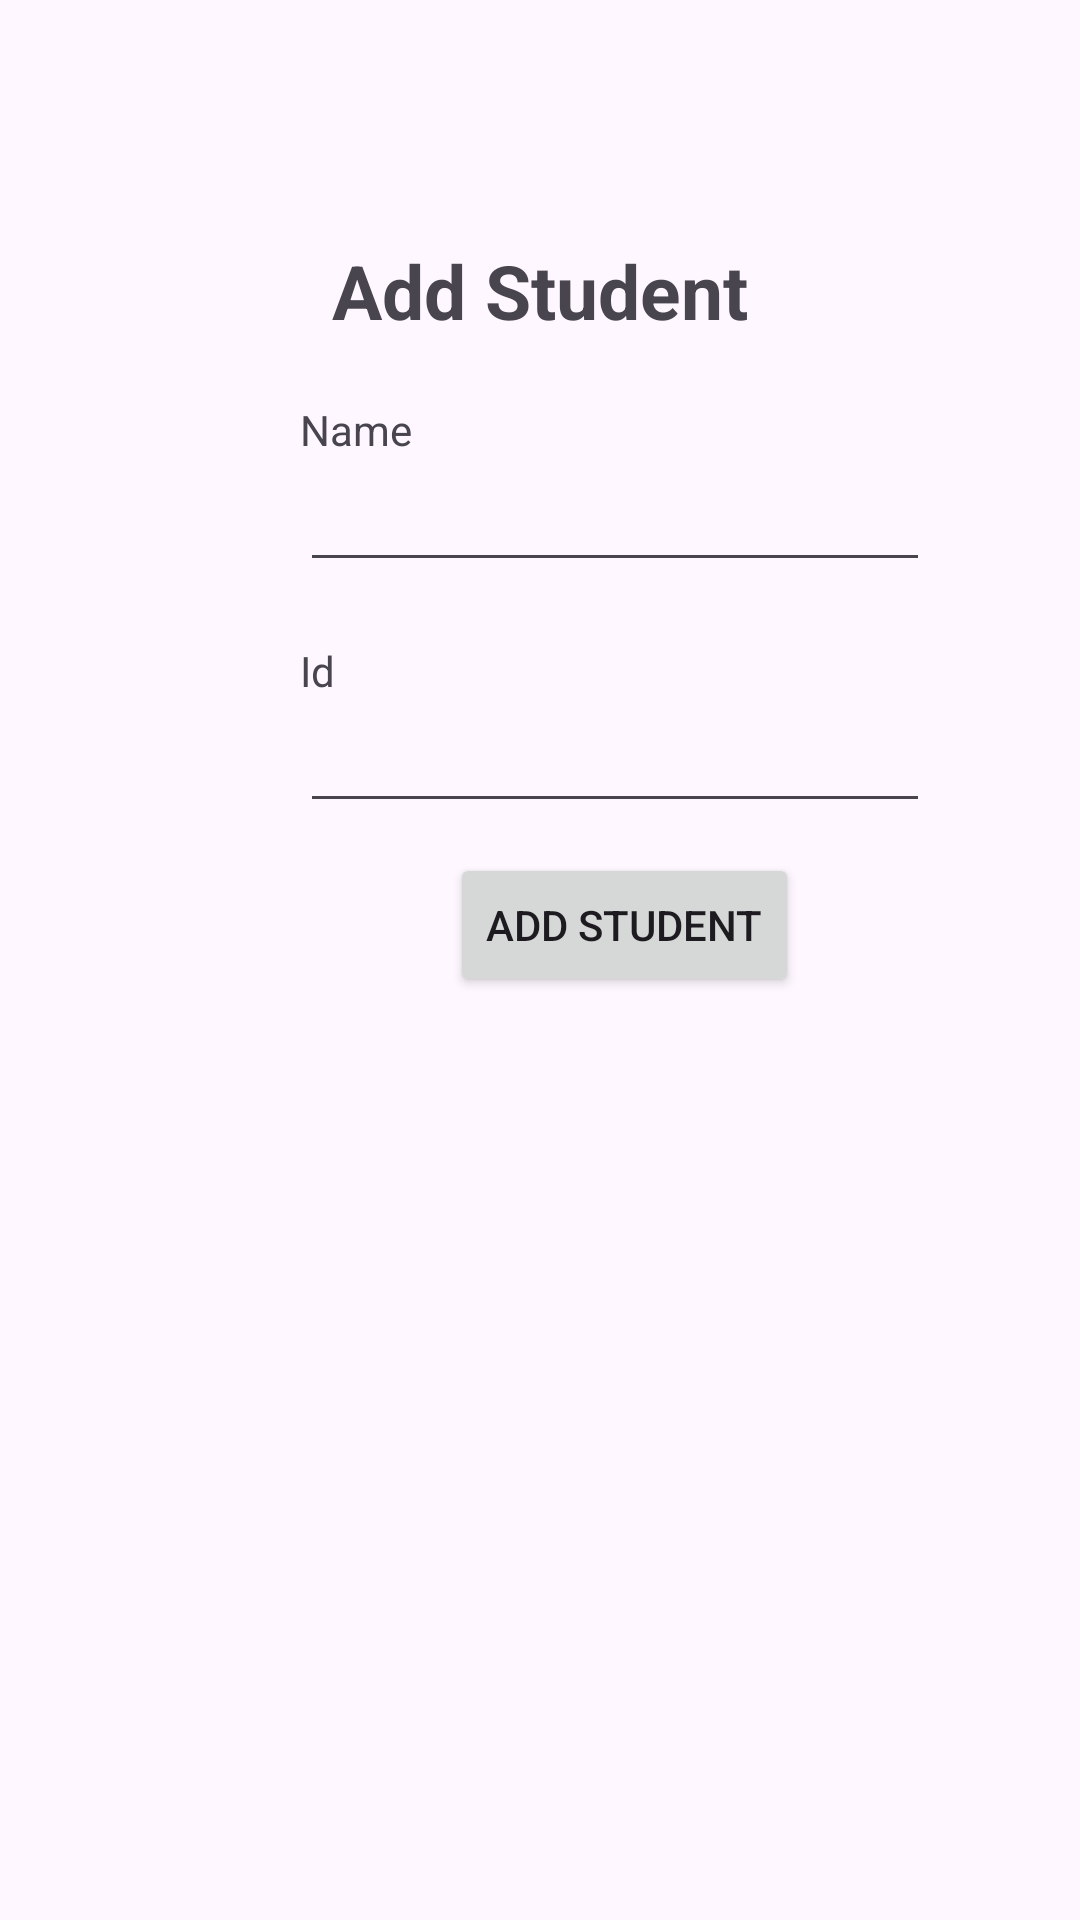

Write the Android layout XML for this screen, with the resource values it uses.
<!-- AndroidManifest.xml: application theme Theme.Basic_recycler_view -->
<!-- res/layout/activity_add_students.xml -->
<?xml version="1.0" encoding="utf-8"?>
<LinearLayout xmlns:android="http://schemas.android.com/apk/res/android"
    android:orientation="vertical" android:layout_width="match_parent"
    android:layout_height="match_parent">
    <TextView

        android:layout_width="wrap_content"
        android:layout_height="wrap_content"
        android:layout_marginTop="80dp"
        android:text="Add Student"
        android:textSize="25dp"
        android:textStyle="bold"
        android:layout_gravity="center"/>
    <TextView

        android:layout_width="wrap_content"
        android:layout_height="wrap_content"
        android:layout_marginLeft="100dp"
        android:layout_marginTop="20dp"
        android:text="Name"/>
    <EditText
        android:id="@+id/name"
        android:layout_width="wrap_content"
        android:layout_height="wrap_content"
        android:layout_marginLeft="100dp"
        android:layout_marginBottom="20dp"
        android:ems="10"/>
    <TextView
        android:id="@+id/secTxt"
        android:layout_width="wrap_content"
        android:layout_height="wrap_content"
        android:text="Id"
        android:layout_marginLeft="100dp" />
    <EditText
        android:id="@+id/id"
        android:layout_width="wrap_content"
        android:layout_height="wrap_content"
        android:layout_marginLeft="100dp"
        android:layout_marginBottom="10dp"
        android:inputType="number"
        android:ems="10" />
    <Button

        android:id="@+id/add"
        android:layout_width="wrap_content"
        android:layout_height="wrap_content"
        android:layout_marginLeft="150dp"
        android:text="Add student" />

</LinearLayout>
<!-- resources referenced by this layout -->
<resources>
  <style name="Theme.Basic_recycler_view" parent="Base.Theme.Basic_recycler_view" />
  <style name="Base.Theme.Basic_recycler_view" parent="Theme.Material3.DayNight.NoActionBar">
          
          
      </style>
</resources>
